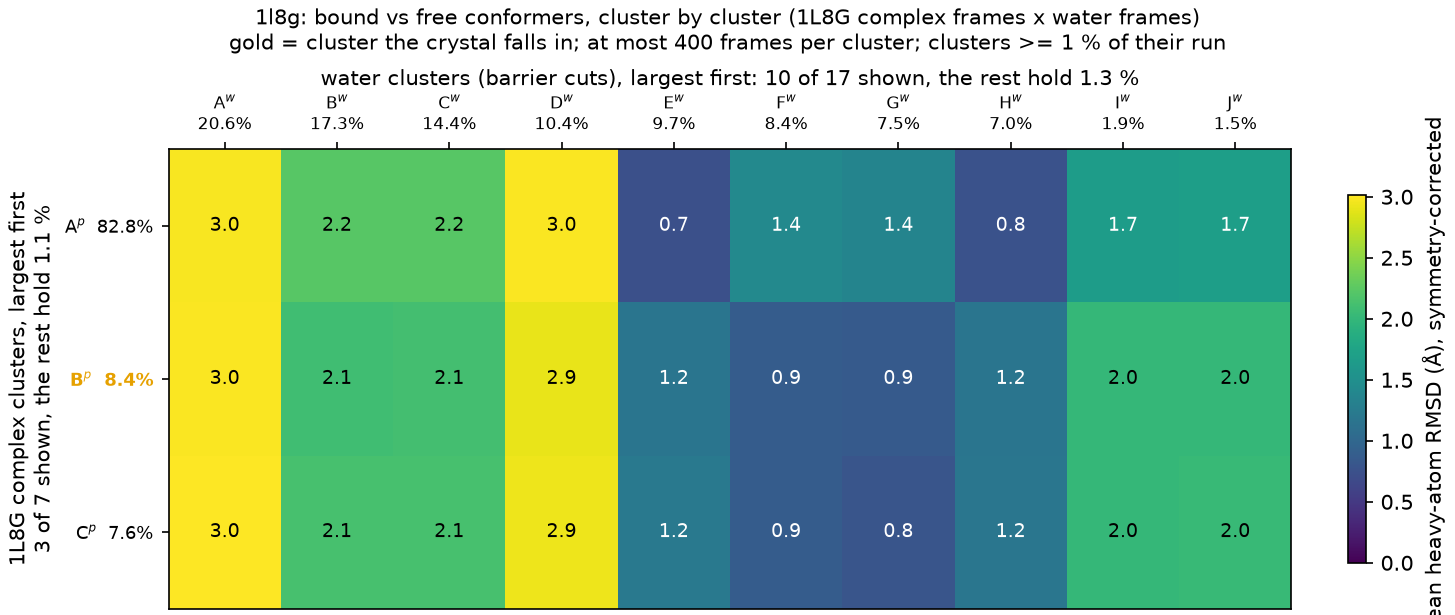

Data behind this chart, as committed beside it:
complex_cluster, complex_mass, water_cluster, water_mass, rmsd_mean, rmsd_std
A, 0.8285, A, 0.2058, 2.987, 0.2711
A, 0.8285, B, 0.1735, 2.224, 0.2721
A, 0.8285, C, 0.1437, 2.235, 0.262
A, 0.8285, D, 0.1038, 2.992, 0.3444
A, 0.8285, E, 0.09733, 0.7352, 0.2419
A, 0.8285, F, 0.0842, 1.414, 0.2893
A, 0.8285, G, 0.0751, 1.359, 0.2781
A, 0.8285, H, 0.06953, 0.7568, 0.244
A, 0.8285, I, 0.01897, 1.659, 0.2644
A, 0.8285, J, 0.01533, 1.688, 0.2845
B, 0.0839, A, 0.2058, 2.996, 0.3187
B, 0.0839, B, 0.1735, 2.092, 0.2881
B, 0.0839, C, 0.1437, 2.109, 0.2801
B, 0.0839, D, 0.1038, 2.909, 0.3101
B, 0.0839, E, 0.09733, 1.165, 0.2987
B, 0.0839, F, 0.0842, 0.8762, 0.2568
B, 0.0839, G, 0.0751, 0.8546, 0.2336
B, 0.0839, H, 0.06953, 1.176, 0.2977
B, 0.0839, I, 0.01897, 2.005, 0.1583
B, 0.0839, J, 0.01533, 2.007, 0.1726
C, 0.0764, A, 0.2058, 3.012, 0.3191
C, 0.0764, B, 0.1735, 2.136, 0.2767
C, 0.0764, C, 0.1437, 2.13, 0.2724
C, 0.0764, D, 0.1038, 2.939, 0.3019
C, 0.0764, E, 0.09733, 1.222, 0.2813
C, 0.0764, F, 0.0842, 0.88, 0.236
C, 0.0764, G, 0.0751, 0.7896, 0.2302
C, 0.0764, H, 0.06953, 1.188, 0.2959
C, 0.0764, I, 0.01897, 2.003, 0.1438
C, 0.0764, J, 0.01533, 2.025, 0.1586
